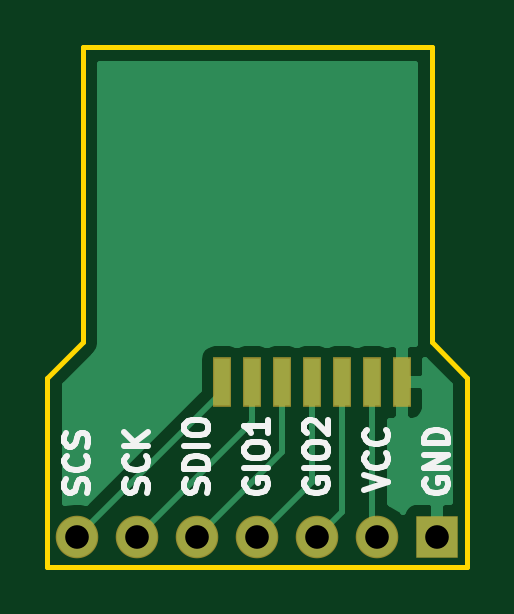
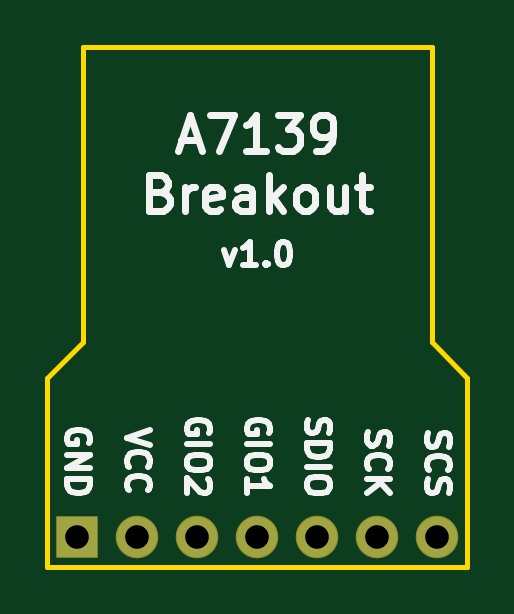
Circuit board: 8 layer files. Board 17.8 x 22.0 mm.
- bottom_copper: A7139-Breakout-B.Cu.gbr (1235 bytes)
- bottom_mask: A7139-Breakout-B.Mask.gbr (817 bytes)
- bottom_silk: A7139-Breakout-B.SilkS.gbr (13355 bytes)
- outline: A7139-Breakout-Edge.Cuts.gbr (942 bytes)
- top_copper: A7139-Breakout-F.Cu.gbr (8271 bytes)
- top_mask: A7139-Breakout-F.Mask.gbr (1061 bytes)
- top_silk: A7139-Breakout-F.SilkS.gbr (8594 bytes)
- drill: A7139-Breakout.drl (262 bytes)

=== bottom_copper: A7139-Breakout-B.Cu.gbr ===
G04 #@! TF.GenerationSoftware,KiCad,Pcbnew,(5.0.0-3-g5ebb6b6)*
G04 #@! TF.CreationDate,2018-08-09T19:39:11+10:00*
G04 #@! TF.ProjectId,A7139-Breakout,41373133392D427265616B6F75742E6B,rev?*
G04 #@! TF.SameCoordinates,Original*
G04 #@! TF.FileFunction,Copper,L2,Bot,Signal*
G04 #@! TF.FilePolarity,Positive*
%FSLAX46Y46*%
G04 Gerber Fmt 4.6, Leading zero omitted, Abs format (unit mm)*
G04 Created by KiCad (PCBNEW (5.0.0-3-g5ebb6b6)) date Thursday, 09 August 2018 at 07:39:11 PM*
%MOMM*%
%LPD*%
G01*
G04 APERTURE LIST*
G04 #@! TA.AperFunction,ComponentPad*
%ADD10R,1.700000X1.700000*%
G04 #@! TD*
G04 #@! TA.AperFunction,ComponentPad*
%ADD11O,1.700000X1.700000*%
G04 #@! TD*
G04 APERTURE END LIST*
D10*
G04 #@! TO.P,J1,1*
G04 #@! TO.N,Net-(J1-Pad1)*
X143510000Y-125730000D03*
D11*
G04 #@! TO.P,J1,2*
G04 #@! TO.N,Net-(J1-Pad2)*
X140970000Y-125730000D03*
G04 #@! TO.P,J1,3*
G04 #@! TO.N,Net-(J1-Pad3)*
X138430000Y-125730000D03*
G04 #@! TO.P,J1,4*
G04 #@! TO.N,Net-(J1-Pad4)*
X135890000Y-125730000D03*
G04 #@! TO.P,J1,5*
G04 #@! TO.N,Net-(J1-Pad5)*
X133350000Y-125730000D03*
G04 #@! TO.P,J1,6*
G04 #@! TO.N,Net-(J1-Pad6)*
X130810000Y-125730000D03*
G04 #@! TO.P,J1,7*
G04 #@! TO.N,Net-(J1-Pad7)*
X128270000Y-125730000D03*
G04 #@! TD*
M02*

=== bottom_mask: A7139-Breakout-B.Mask.gbr ===
G04 #@! TF.GenerationSoftware,KiCad,Pcbnew,(5.0.0-3-g5ebb6b6)*
G04 #@! TF.CreationDate,2018-08-09T19:39:11+10:00*
G04 #@! TF.ProjectId,A7139-Breakout,41373133392D427265616B6F75742E6B,rev?*
G04 #@! TF.SameCoordinates,Original*
G04 #@! TF.FileFunction,Soldermask,Bot*
G04 #@! TF.FilePolarity,Negative*
%FSLAX46Y46*%
G04 Gerber Fmt 4.6, Leading zero omitted, Abs format (unit mm)*
G04 Created by KiCad (PCBNEW (5.0.0-3-g5ebb6b6)) date Thursday, 09 August 2018 at 07:39:11 PM*
%MOMM*%
%LPD*%
G01*
G04 APERTURE LIST*
%ADD10R,1.801600X1.801600*%
%ADD11O,1.801600X1.801600*%
G04 APERTURE END LIST*
D10*
G04 #@! TO.C,J1*
X143510000Y-125730000D03*
D11*
X140970000Y-125730000D03*
X138430000Y-125730000D03*
X135890000Y-125730000D03*
X133350000Y-125730000D03*
X130810000Y-125730000D03*
X128270000Y-125730000D03*
G04 #@! TD*
M02*

=== bottom_silk: A7139-Breakout-B.SilkS.gbr (13355 bytes, source omitted) ===
=== outline: A7139-Breakout-Edge.Cuts.gbr ===
G04 #@! TF.GenerationSoftware,KiCad,Pcbnew,(5.0.0-3-g5ebb6b6)*
G04 #@! TF.CreationDate,2018-08-09T19:39:11+10:00*
G04 #@! TF.ProjectId,A7139-Breakout,41373133392D427265616B6F75742E6B,rev?*
G04 #@! TF.SameCoordinates,Original*
G04 #@! TF.FileFunction,Profile,NP*
%FSLAX46Y46*%
G04 Gerber Fmt 4.6, Leading zero omitted, Abs format (unit mm)*
G04 Created by KiCad (PCBNEW (5.0.0-3-g5ebb6b6)) date Thursday, 09 August 2018 at 07:39:11 PM*
%MOMM*%
%LPD*%
G01*
G04 APERTURE LIST*
%ADD10C,0.200000*%
G04 APERTURE END LIST*
D10*
X143290000Y-105000000D02*
X143290000Y-117510000D01*
X143290000Y-117510000D02*
X144780000Y-119000000D01*
X128490000Y-117510000D02*
X128490000Y-105000000D01*
X128490000Y-117510000D02*
X127000000Y-119000000D01*
X144780000Y-127000000D02*
X144780000Y-119000000D01*
X128490000Y-105000000D02*
X143290000Y-105000000D01*
X127000000Y-127000000D02*
X127000000Y-119000000D01*
X127000000Y-127000000D02*
X144780000Y-127000000D01*
M02*

=== top_copper: A7139-Breakout-F.Cu.gbr (8271 bytes, source omitted) ===
=== top_mask: A7139-Breakout-F.Mask.gbr ===
G04 #@! TF.GenerationSoftware,KiCad,Pcbnew,(5.0.0-3-g5ebb6b6)*
G04 #@! TF.CreationDate,2018-08-09T19:39:11+10:00*
G04 #@! TF.ProjectId,A7139-Breakout,41373133392D427265616B6F75742E6B,rev?*
G04 #@! TF.SameCoordinates,Original*
G04 #@! TF.FileFunction,Soldermask,Top*
G04 #@! TF.FilePolarity,Negative*
%FSLAX46Y46*%
G04 Gerber Fmt 4.6, Leading zero omitted, Abs format (unit mm)*
G04 Created by KiCad (PCBNEW (5.0.0-3-g5ebb6b6)) date Thursday, 09 August 2018 at 07:39:11 PM*
%MOMM*%
%LPD*%
G01*
G04 APERTURE LIST*
%ADD10R,1.801600X1.801600*%
%ADD11O,1.801600X1.801600*%
%ADD12R,0.801600X2.101600*%
G04 APERTURE END LIST*
D10*
G04 #@! TO.C,J1*
X143510000Y-125730000D03*
D11*
X140970000Y-125730000D03*
X138430000Y-125730000D03*
X135890000Y-125730000D03*
X133350000Y-125730000D03*
X130810000Y-125730000D03*
X128270000Y-125730000D03*
G04 #@! TD*
D12*
G04 #@! TO.C,U1*
X134400000Y-119200000D03*
X135670000Y-119200000D03*
X136940000Y-119200000D03*
X138210000Y-119200000D03*
X139480000Y-119200000D03*
X140750000Y-119200000D03*
X142020000Y-119200000D03*
G04 #@! TD*
M02*

=== top_silk: A7139-Breakout-F.SilkS.gbr (8594 bytes, source omitted) ===
=== drill: A7139-Breakout.drl ===
M48
;DRILL file {KiCad (5.0.0-3-g5ebb6b6)} date Thursday, 09 August 2018 at 07:40:35 PM
;FORMAT={-:-/ absolute / inch / decimal}
FMAT,2
INCH,TZ
T1C0.0394
%
G90
G05
M72
T1
X5.05Y-4.95
X5.15Y-4.95
X5.25Y-4.95
X5.35Y-4.95
X5.45Y-4.95
X5.55Y-4.95
X5.65Y-4.95
T0
M30
